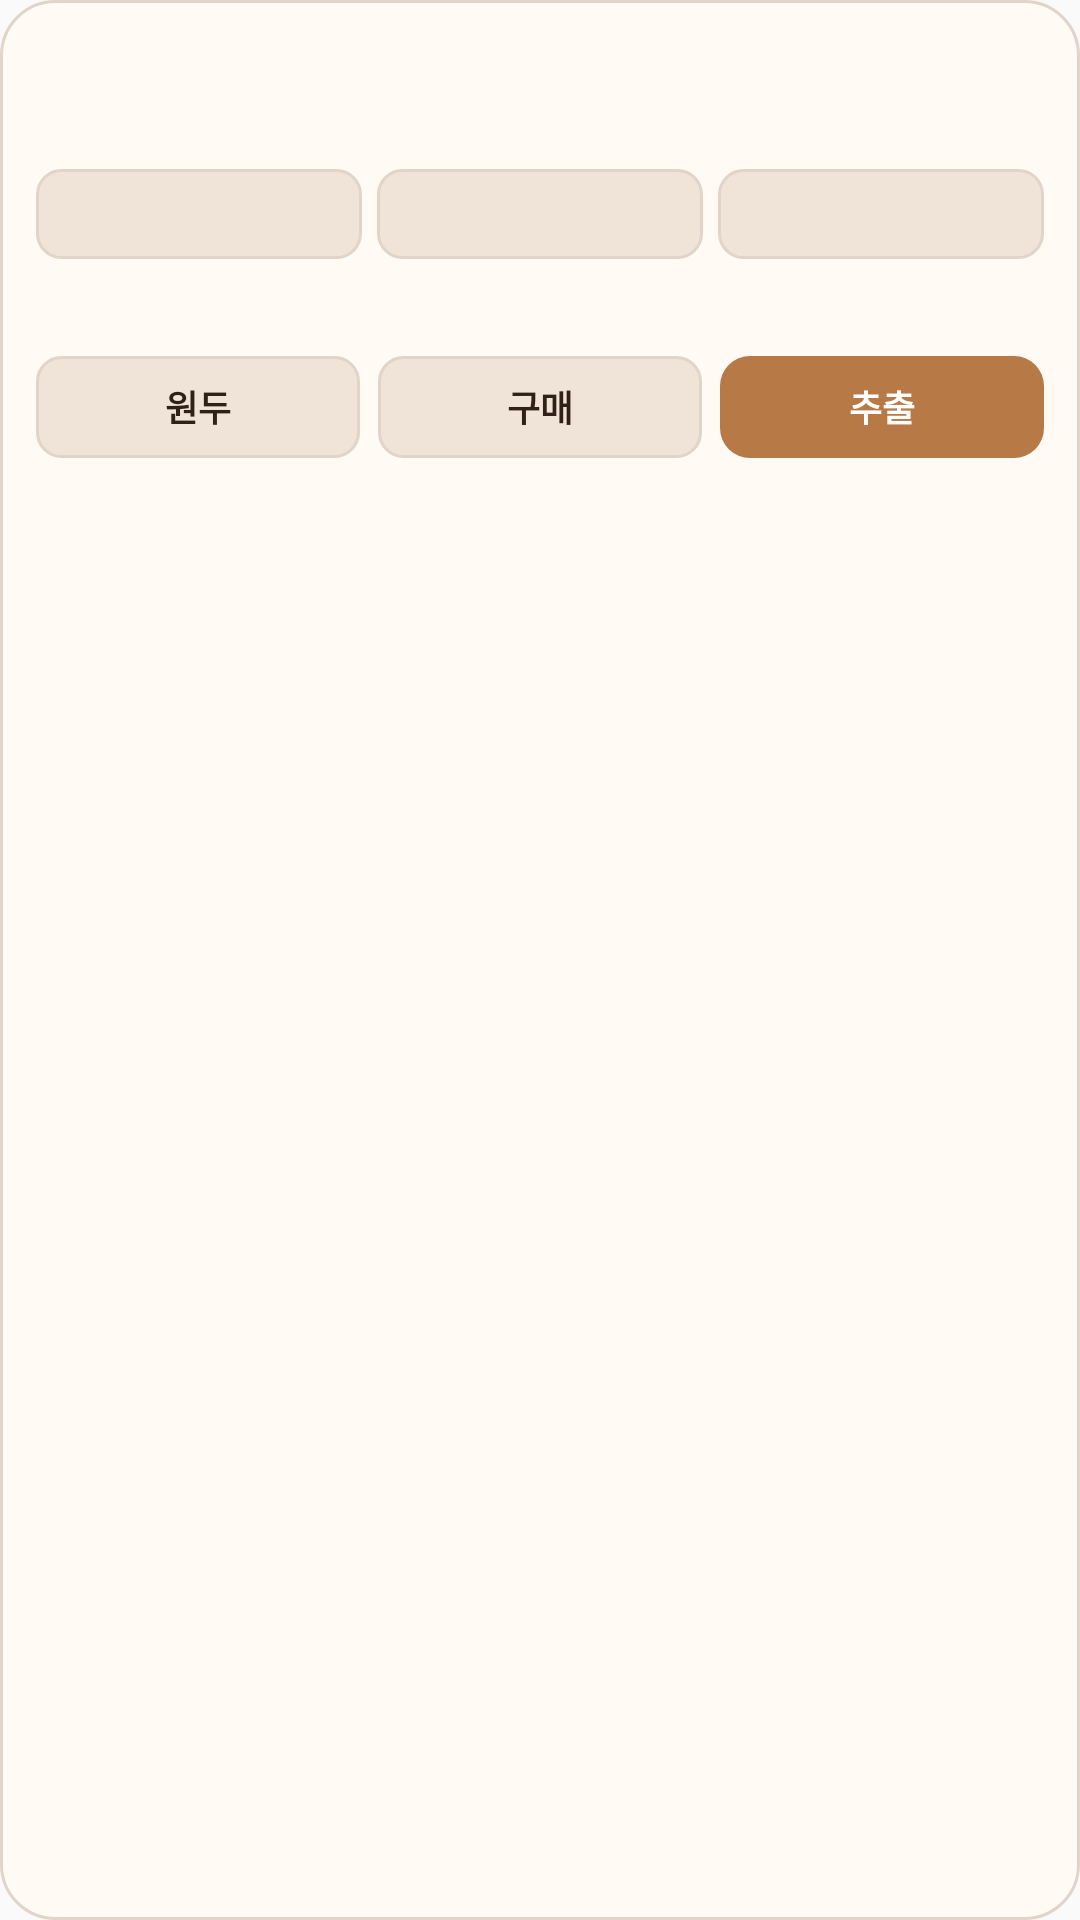

Produce the Android XML layout that renders to this screen, including the resource entries it uses.
<!-- AndroidManifest.xml: application theme AppTheme -->
<!-- res/layout/widget_dashboard.xml -->
<LinearLayout xmlns:android="http://schemas.android.com/apk/res/android"
  android:id="@+id/widget_root"
  android:layout_width="match_parent"
  android:layout_height="match_parent"
  android:background="@drawable/widget_background"
  android:orientation="vertical"
  android:padding="12dp">

  <TextView
    android:id="@+id/widget_title"
    android:layout_width="match_parent"
    android:layout_height="wrap_content"
    android:ellipsize="end"
    android:maxLines="1"
    android:textColor="#2F2118"
    android:textSize="16sp"
    android:textStyle="bold" />

  <TextView
    android:id="@+id/widget_subtitle"
    android:layout_width="match_parent"
    android:layout_height="wrap_content"
    android:ellipsize="end"
    android:maxLines="1"
    android:textColor="#735F50"
    android:textSize="11sp" />

  <LinearLayout
    android:layout_width="match_parent"
    android:layout_height="30dp"
    android:layout_marginTop="8dp"
    android:orientation="horizontal">

    <TextView
      android:id="@+id/metric_one"
      android:layout_width="0dp"
      android:layout_height="match_parent"
      android:layout_marginEnd="5dp"
      android:layout_weight="1"
      android:background="@drawable/widget_chip"
      android:ellipsize="end"
      android:gravity="center"
      android:maxLines="1"
      android:textColor="#2F2118"
      android:textSize="11sp"
      android:textStyle="bold" />

    <TextView
      android:id="@+id/metric_two"
      android:layout_width="0dp"
      android:layout_height="match_parent"
      android:layout_marginEnd="5dp"
      android:layout_weight="1"
      android:background="@drawable/widget_chip"
      android:ellipsize="end"
      android:gravity="center"
      android:maxLines="1"
      android:textColor="#2F2118"
      android:textSize="11sp"
      android:textStyle="bold" />

    <TextView
      android:id="@+id/metric_three"
      android:layout_width="0dp"
      android:layout_height="match_parent"
      android:layout_weight="1"
      android:background="@drawable/widget_chip"
      android:ellipsize="end"
      android:gravity="center"
      android:maxLines="1"
      android:textColor="#2F2118"
      android:textSize="11sp"
      android:textStyle="bold" />
  </LinearLayout>

  <TextView
    android:id="@+id/recent_line"
    android:layout_width="match_parent"
    android:layout_height="wrap_content"
    android:layout_marginTop="8dp"
    android:ellipsize="end"
    android:maxLines="1"
    android:textColor="#735F50"
    android:textSize="12sp" />

  <LinearLayout
    android:layout_width="match_parent"
    android:layout_height="34dp"
    android:layout_marginTop="8dp"
    android:orientation="horizontal">

    <TextView
      android:id="@+id/action_product"
      android:layout_width="0dp"
      android:layout_height="match_parent"
      android:layout_marginEnd="6dp"
      android:layout_weight="1"
      android:background="@drawable/widget_chip"
      android:gravity="center"
      android:text="원두"
      android:textColor="#2F2118"
      android:textSize="12sp"
      android:textStyle="bold" />

    <TextView
      android:id="@+id/action_lot"
      android:layout_width="0dp"
      android:layout_height="match_parent"
      android:layout_marginEnd="6dp"
      android:layout_weight="1"
      android:background="@drawable/widget_chip"
      android:gravity="center"
      android:text="구매"
      android:textColor="#2F2118"
      android:textSize="12sp"
      android:textStyle="bold" />

    <TextView
      android:id="@+id/action_brew"
      android:layout_width="0dp"
      android:layout_height="match_parent"
      android:layout_weight="1"
      android:background="@drawable/widget_button"
      android:gravity="center"
      android:text="추출"
      android:textColor="#FFFFFF"
      android:textSize="12sp"
      android:textStyle="bold" />
  </LinearLayout>
</LinearLayout>
<!-- resources referenced by this layout -->
<resources>
  <!-- drawable widget_background (drawable) -->
  <shape xmlns:android="http://schemas.android.com/apk/res/android">
    <solid android:color="#FFFAF4" />
    <corners android:radius="18dp" />
    <stroke android:width="1dp" android:color="#E1D5CA" />
  </shape>
  <!-- drawable widget_button (drawable) -->
  <shape xmlns:android="http://schemas.android.com/apk/res/android">
    <solid android:color="#B77946" />
    <corners android:radius="10dp" />
  </shape>
  <!-- drawable widget_chip (drawable) -->
  <shape xmlns:android="http://schemas.android.com/apk/res/android">
    <solid android:color="#EFE4D7" />
    <corners android:radius="8dp" />
    <stroke android:width="1dp" android:color="#E1D5CA" />
  </shape>
  <style name="AppTheme" parent="Theme.AppCompat.DayNight.NoActionBar">
      <item name="android:enforceNavigationBarContrast" tools:targetApi="29">true</item>
      <item name="android:editTextBackground">@drawable/rn_edit_text_material</item>
      <item name="colorPrimary">@color/colorPrimary</item>
      <item name="android:statusBarColor">#fffaf4</item>
    </style>
  <color name="colorPrimary">#023c69</color>
</resources>
